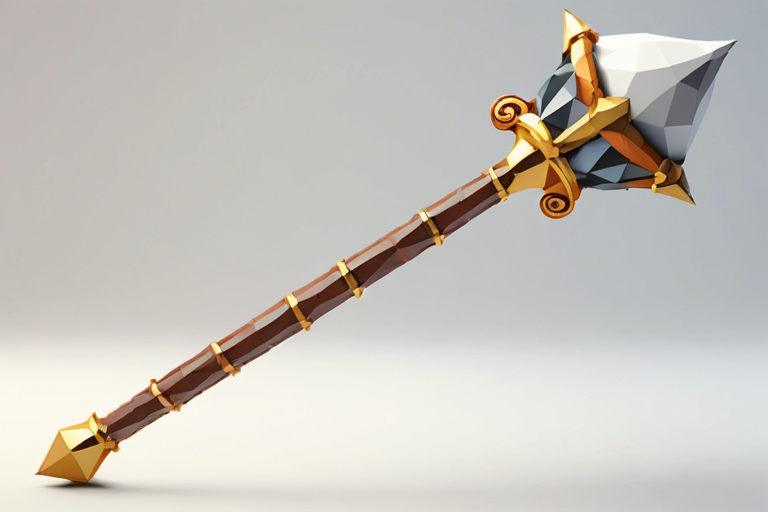
Generation parameters embedded in this image by AUTOMATIC1111 Stable Diffusion web UI or a fork of it (Forge, ...) (PNG 'parameters' text chunk):
low poly videogame style photo of one medieval magic staff, intricate detail, white background <lora:low_poly_count:4>
Negative prompt: watermark
Steps: 9, Sampler: DPM++ SDE Karras, CFG scale: 3, Seed: 195167289, Size: 768x512, Model hash: b245e4a7fa, Model: turbovisionxlSuperFastXLBasedOnNew_tvxlV32Bakedvae, Lora hashes: "low_poly_count: 1d758c162b99", Version: v1.7.0